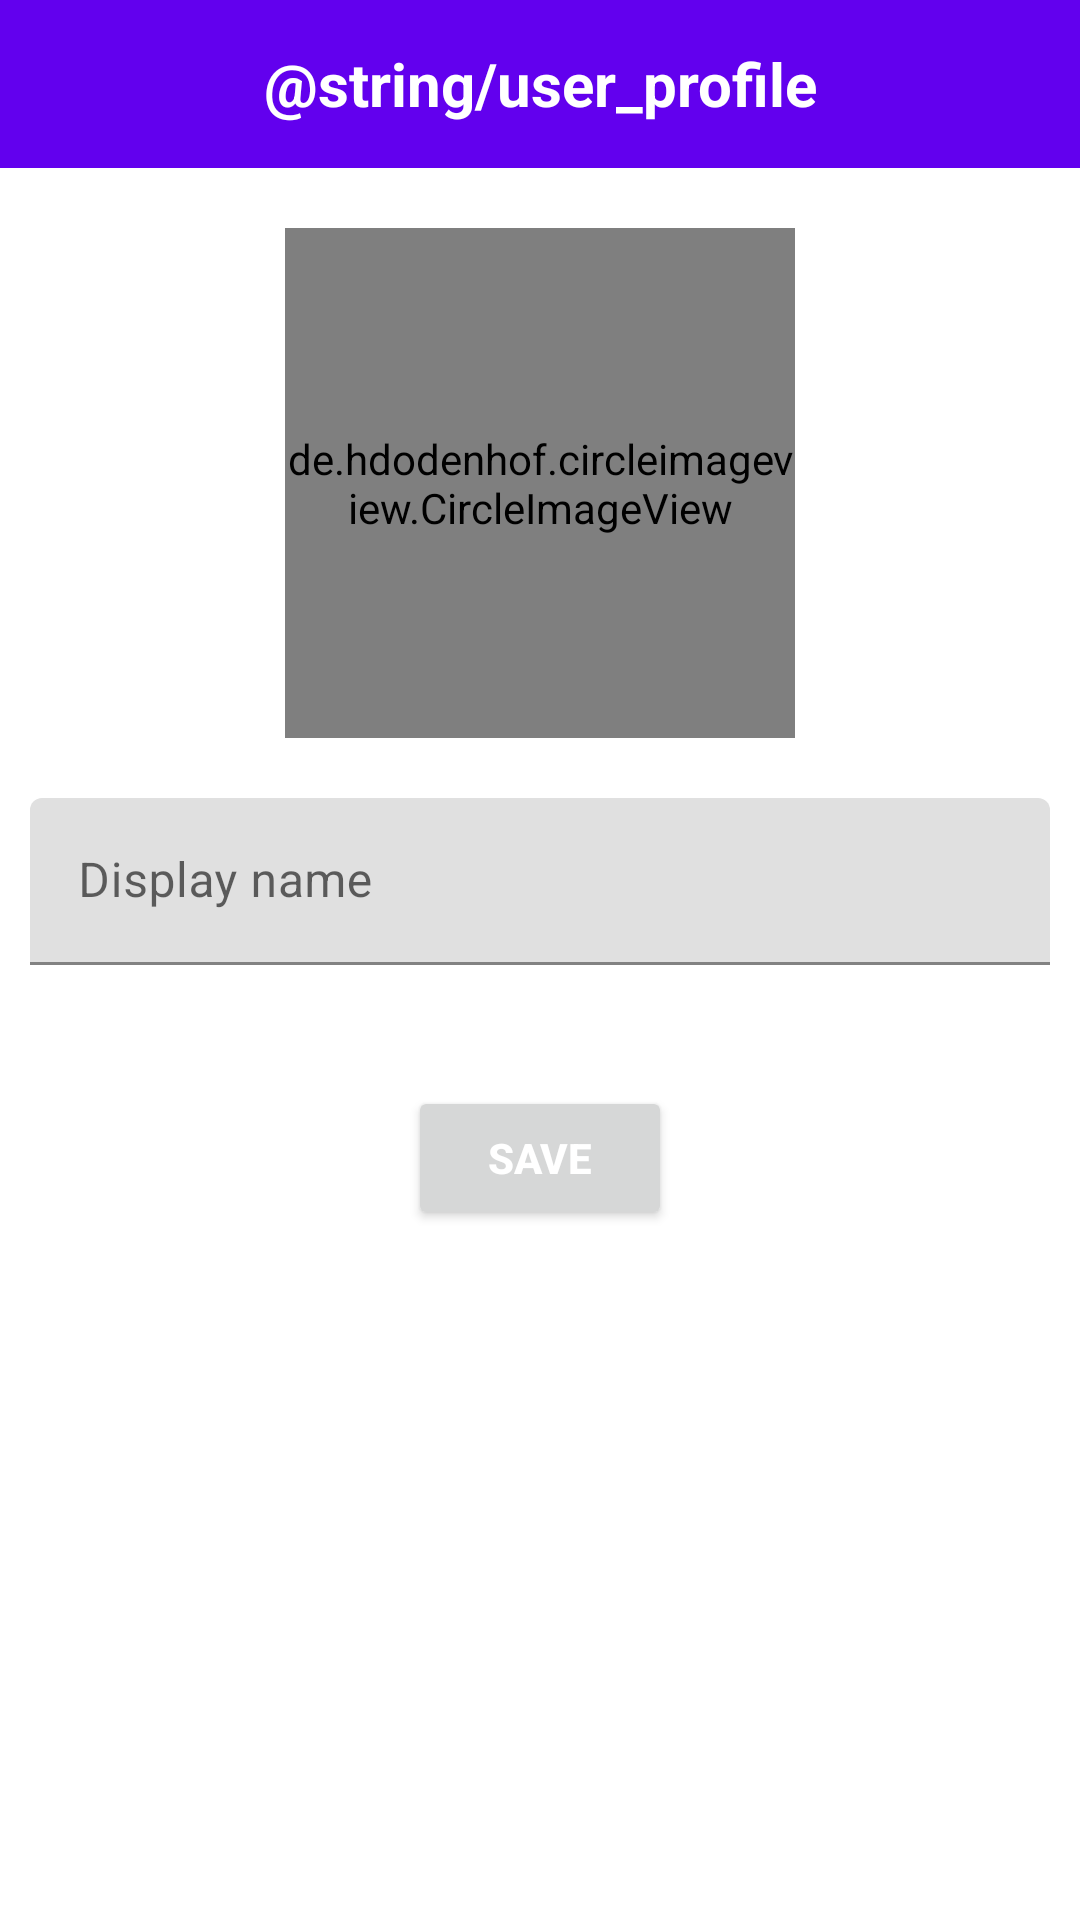

The Android layout XML behind this screen, and the referenced resources:
<!-- AndroidManifest.xml: application theme Theme.LoginTemplate -->
<!-- res/layout/activity_google_sign_in.xml -->
<?xml version="1.0" encoding="utf-8"?>

<LinearLayout xmlns:android="http://schemas.android.com/apk/res/android"
    xmlns:app="http://schemas.android.com/apk/res-auto"
    xmlns:tools="http://schemas.android.com/tools"
    android:layout_width="match_parent"
    android:layout_height="match_parent"
    android:orientation="vertical"
    tools:context=".GoogleSignInActivity">

    <androidx.appcompat.widget.Toolbar
        android:layout_width="match_parent"
        android:layout_height="wrap_content"
        android:background="@color/purple_500"
        android:contentInsetStart="0dp"
        android:contentInsetLeft="0dp"
        android:contentInsetEnd="0dp"
        android:contentInsetRight="0dp"
        android:theme="@style/ThemeOverlay.AppCompat.ActionBar"
        app:contentInsetEnd="0dp"
        app:contentInsetLeft="0dp"
        app:contentInsetRight="0dp"
        app:contentInsetStart="0dp">

        <TextView
            android:id="@+id/toolbar_title"
            android:layout_width="match_parent"
            android:layout_height="wrap_content"
            android:gravity="center_horizontal"
            android:text="@string/user_profile"
            android:textColor="@color/white"
            android:textSize="20sp"
            android:textStyle="bold" />

    </androidx.appcompat.widget.Toolbar>

    <de.hdodenhof.circleimageview.CircleImageView
        android:id="@+id/display_image_google"
        android:layout_width="170dp"
        android:layout_height="170dp"
        android:layout_gravity="center_horizontal"
        android:layout_marginTop="20dp"
        android:src="@drawable/icon_profile" />

    <com.google.android.material.textfield.TextInputLayout
        android:id="@+id/text_input_layout_display_name_google"
        android:layout_width="match_parent"
        android:layout_height="wrap_content"
        android:layout_gravity="center_horizontal"
        android:layout_marginStart="10dp"
        android:layout_marginTop="20dp"
        android:layout_marginEnd="10dp"
        app:errorEnabled="true">

        <com.google.android.material.textfield.TextInputEditText
            android:layout_width="match_parent"
            android:layout_height="wrap_content"
            android:hint="@string/display_name"
            android:inputType="textPersonName"
            android:maxLength="20" />

    </com.google.android.material.textfield.TextInputLayout>

    <Button
        android:id="@+id/button_save_google"
        android:layout_width="wrap_content"
        android:layout_height="wrap_content"
        android:layout_gravity="center_horizontal"
        android:layout_marginTop="20dp"
        android:text="@string/save"
        android:textColor="@color/white"
        android:textStyle="bold" />

</LinearLayout>
<!-- resources referenced by this layout -->
<resources>
  <!-- drawable icon_profile (drawable) -->
  <?xml version="1.0" encoding="utf-8"?>
  <vector xmlns:android="http://schemas.android.com/apk/res/android"
      android:width="70dp"
      android:height="70dp"
      android:viewportWidth="512"
      android:viewportHeight="512">
  
      <path
          android:fillColor="#000000"
          android:pathData="M213.333,0c-70.592,0-128,57.408-128,128v42.667c0,26.411,8.043,50.965,21.803,71.381C43.221,278.912,0,347.733,0,426.667 V448c0,35.285,28.715,64,64,64h192c11.797,0,21.333-9.557,21.333-21.333s-9.536-21.333-21.333-21.333H64 c-11.776,0-21.333-9.579-21.333-21.333v-21.333c0-66.965,38.784-125.013,95.061-152.939 c21.227,15.595,47.317,24.939,75.605,24.939c70.592,0,128-57.408,128-128V128C341.333,57.408,283.925,0,213.333,0z M298.667,170.667c0,47.061-38.272,85.333-85.333,85.333S128,217.728,128,170.667V128c0-47.061,38.272-85.333,85.333-85.333 c47.061,0,85.333,38.272,85.333,85.333V170.667z" />
      <path
          android:fillColor="#000000"
          android:pathData="M490.667,362.667h-85.333v-85.333c0-11.776-9.536-21.333-21.333-21.333c-11.797,0-21.333,9.557-21.333,21.333v85.333 h-85.333C265.536,362.667,256,372.224,256,384s9.536,21.333,21.333,21.333h85.333v85.333c0,11.776,9.536,21.333,21.333,21.333 c11.797,0,21.333-9.557,21.333-21.333v-85.333h85.333c11.797,0,21.333-9.557,21.333-21.333S502.464,362.667,490.667,362.667z" />
  </vector>
  <string name="display_name">Display name</string>
  <string name="save">Save</string>
  <style name="Theme.LoginTemplate" parent="Theme.MaterialComponents.DayNight.NoActionBar">
          
          <item name="colorPrimary">@color/purple_500</item>
          <item name="colorPrimaryVariant">@color/purple_700</item>
          <item name="colorOnPrimary">@color/white</item>
          
          <item name="colorSecondary">@color/teal_200</item>
          <item name="colorSecondaryVariant">@color/teal_700</item>
          <item name="colorOnSecondary">@color/black</item>
          
          <item name="android:statusBarColor" tools:targetApi="l">?attr/colorPrimaryVariant</item>
          
      </style>
  <!-- not gathered from this repository: default colours our renderer supplied (Android Studio template values) -->
  <color name="purple_500">#FF6200EE</color>
  <color name="purple_700">#FF3700B3</color>
  <color name="teal_200">#FF03DAC5</color>
  <color name="teal_700">#FF018786</color>
  <color name="black">#FF000000</color>
  <color name="white">#FFFFFFFF</color>
</resources>
